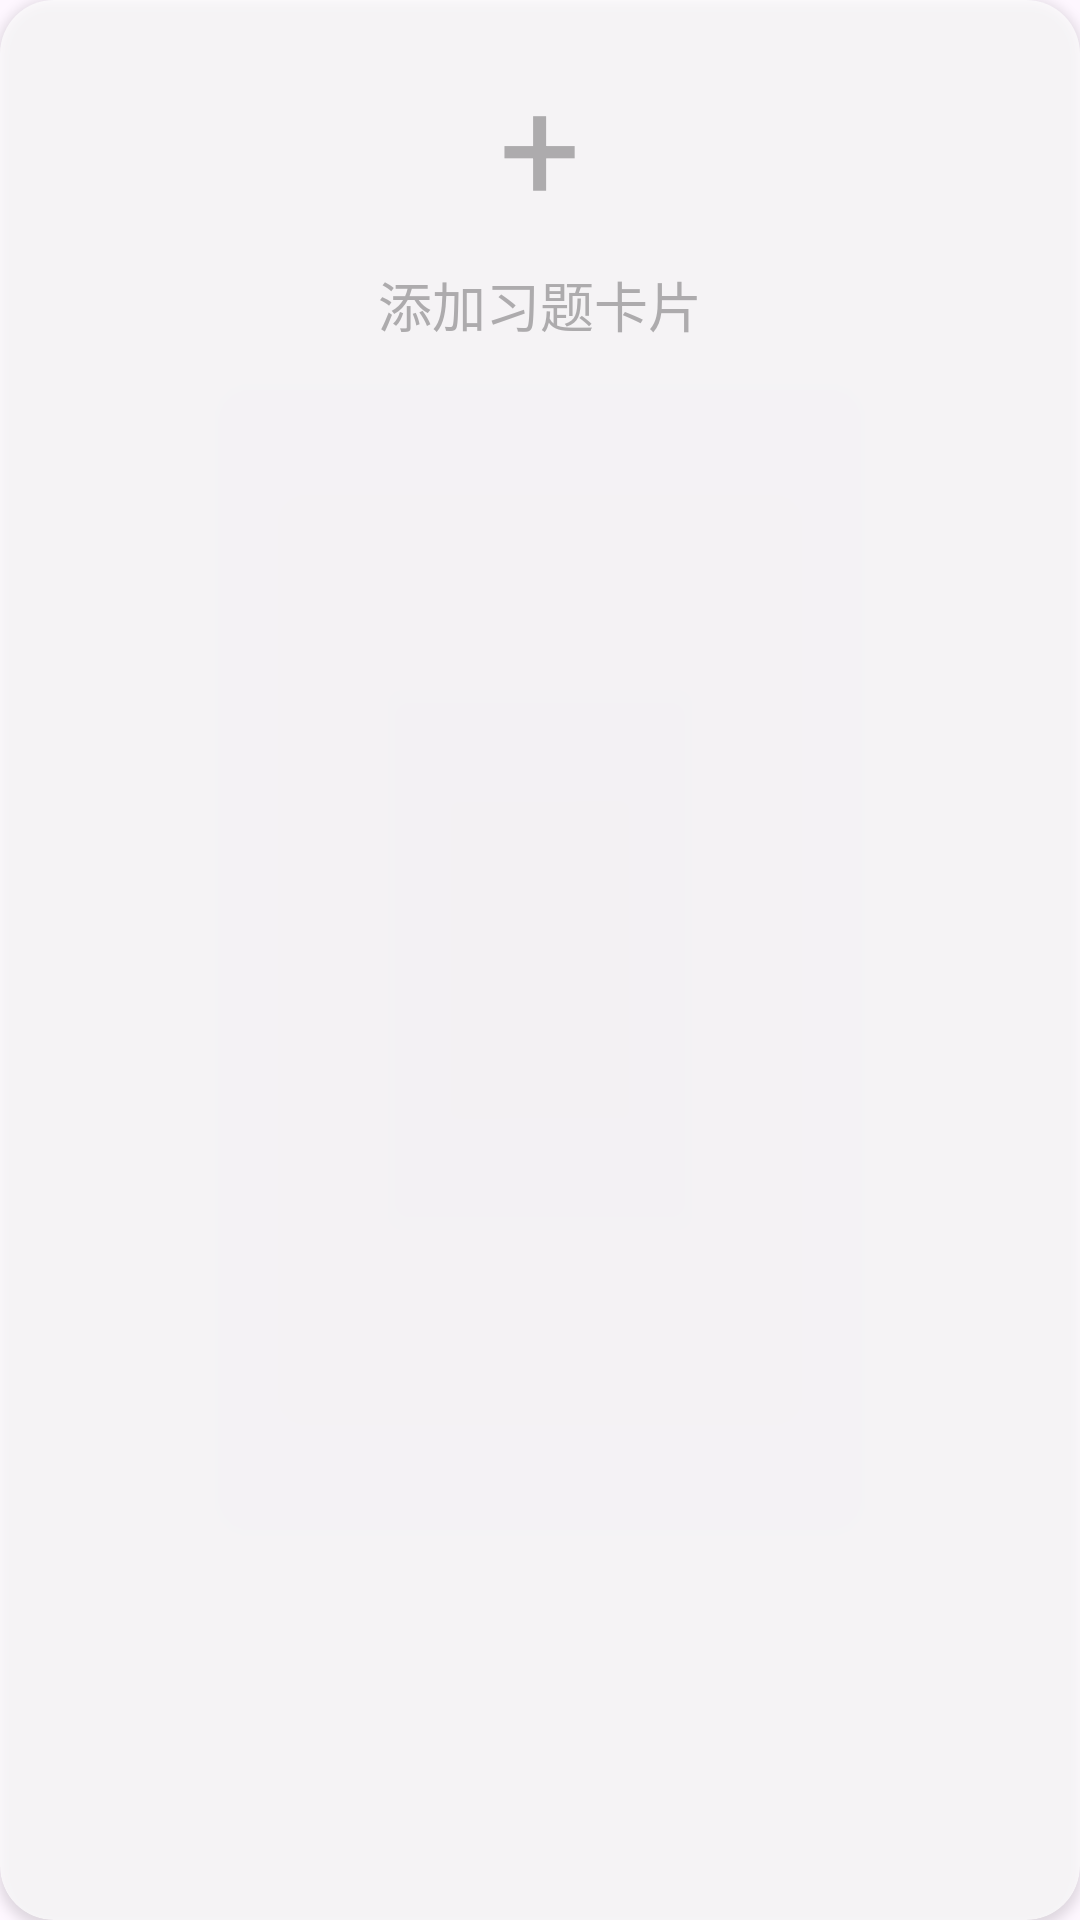

The Android layout XML behind this screen, and the referenced resources:
<!-- AndroidManifest.xml: application theme Theme.YYPome -->
<!-- res/layout/card_add_layout.xml -->
<?xml version="1.0" encoding="utf-8"?>
<androidx.cardview.widget.CardView xmlns:android="http://schemas.android.com/apk/res/android"
    xmlns:card_view="http://schemas.android.com/apk/res-auto"
    android:layout_width="match_parent"
    android:layout_height="wrap_content"
    android:layout_marginBottom="16dp"
    android:layout_margin="8dp"
    card_view:cardCornerRadius="18dp"
    android:alpha="0.7"
    card_view:cardBackgroundColor="#ffffff">

    
    <RelativeLayout
        android:layout_width="match_parent"
        android:layout_height="wrap_content"
        android:padding="16dp"
        android:background="@color/white"> 

        <TextView
            android:id="@+id/add_exercise"
            android:layout_width="wrap_content"
            android:layout_height="wrap_content"
            android:text="+"
            android:textSize="48sp"
            android:textColor="#999999"
            android:layout_centerHorizontal="true" />

        <TextView
            android:id="@+id/add_exercise_text"
            android:layout_width="wrap_content"
            android:layout_height="wrap_content"
            android:text="添加习题卡片"
            android:textSize="18sp"
            android:textColor="#999999"
            android:layout_below="@id/add_exercise"
            android:layout_centerHorizontal="true"
            android:layout_marginTop="8dp" />

    </RelativeLayout>
</androidx.cardview.widget.CardView>
<!-- resources referenced by this layout -->
<resources>
  <color name="white">#FFFFFFFF</color>
  <style name="Theme.YYPome" parent="Base.Theme.YYPome" />
  <style name="Base.Theme.YYPome" parent="Theme.Material3.DayNight.NoActionBar">
          
          
          <item name="buttonStyle">@style/CustomButtonStyle</item>
      </style>
  <style name="CustomButtonStyle" parent="Widget.Material3.Button">
          <item name="backgroundTint">@color/white</item>
          <item name="rippleColor">@color/button_pressed_color</item>
          <item name="cornerRadius">10dp</item>
          <item name="strokeWidth">0dp</item> 
          <item name="strokeColor">@color/gray</item> 
          <item name="android:background">@null</item> 
      </style>
  <color name="button_pressed_color">#FFDDDDDD</color>
  <color name="gray">#999595</color>
</resources>
